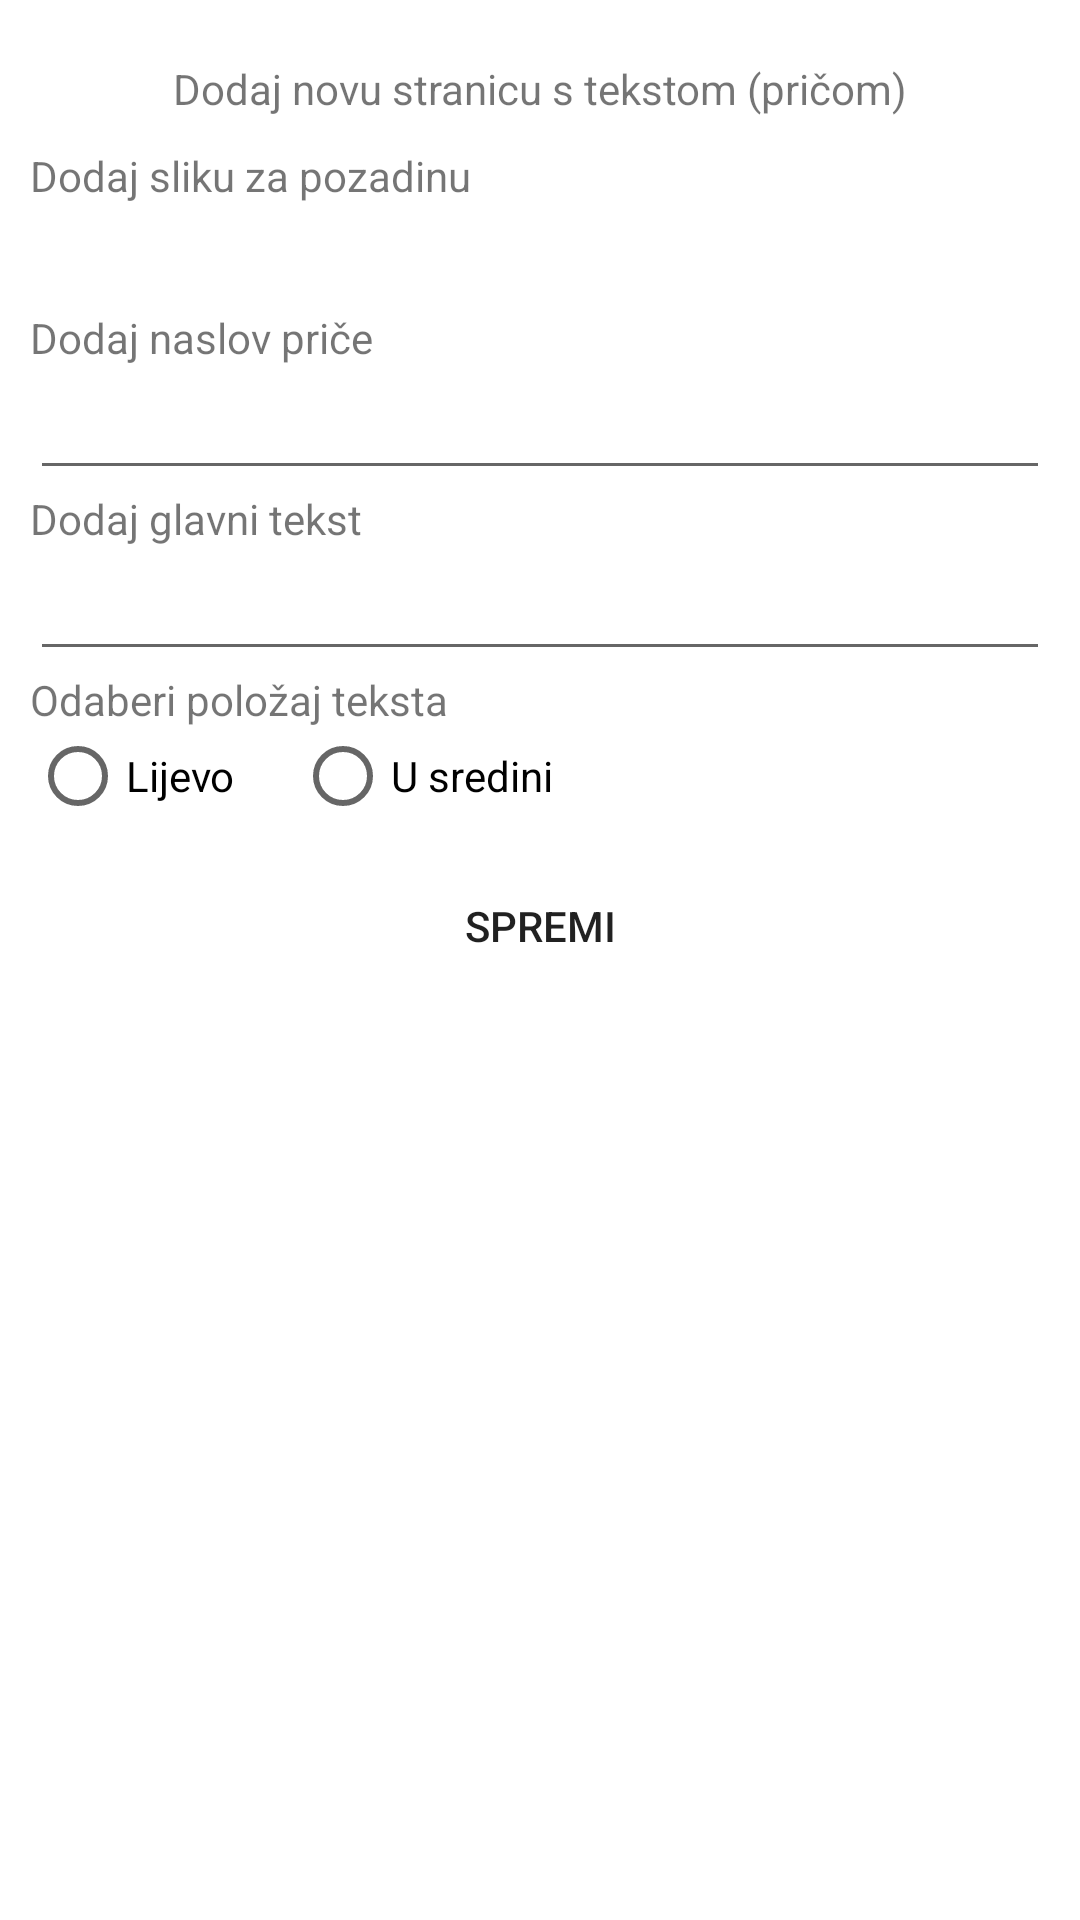

Layout XML and referenced resources for this Android screen:
<!-- AndroidManifest.xml: application theme AppTheme.Launcher -->
<!-- res/layout/dialog_add_story.xml -->
<?xml version="1.0" encoding="utf-8"?>
<ScrollView xmlns:android="http://schemas.android.com/apk/res/android"
        android:layout_width="fill_parent"
        android:layout_height="fill_parent"
        android:fadeScrollbars="false"
        xmlns:app="http://schemas.android.com/apk/res-auto">
    <androidx.constraintlayout.widget.ConstraintLayout xmlns:tools="http://schemas.android.com/tools"
            android:layout_width="match_parent"
            android:layout_height="wrap_content"
            android:padding="10dp"
            tools:context=".ui.fragments.AddTaskDialogFragment">
        <TextView
                android:layout_width="wrap_content"
                android:layout_height="wrap_content"
                android:id="@+id/tvStoryTitle"
                android:layout_marginTop="10dp"
                android:text="@string/addNewStory"
                app:layout_constraintStart_toStartOf="parent"
                app:layout_constraintEnd_toEndOf="parent"
                app:layout_constraintTop_toTopOf="parent">
        </TextView>

        <TextView
                android:layout_width="match_parent"
                android:layout_height="wrap_content"
                android:id="@+id/tvAddStoryImage"
                android:layout_marginTop="10dp"
                android:text="@string/addBackgroundImage"
                app:layout_constraintStart_toStartOf="parent"
                app:layout_constraintEnd_toEndOf="parent"
                app:layout_constraintTop_toBottomOf="@id/tvStoryTitle">
        </TextView>
        <ImageView
                android:layout_width="35dp"
                android:layout_height="35dp"
                android:id="@+id/ivAddStoryImage"
                android:src="@drawable/ic_baseline_add_photo_alternate_24"
                app:layout_constraintStart_toStartOf="parent"
                app:layout_constraintEnd_toEndOf="parent"
                app:layout_constraintTop_toBottomOf="@id/tvAddStoryImage"
                android:contentDescription="@string/addImage">
        </ImageView>
        <TextView
                android:layout_width="0dp"
                android:layout_height="wrap_content"
                android:id="@+id/storyImageLoadedPath"
                android:layout_marginStart="10dp"
                app:layout_constraintStart_toEndOf="@id/ivAddStoryImage"
                app:layout_constraintEnd_toEndOf="parent"
                app:layout_constraintTop_toBottomOf="@id/tvAddStoryImage">
        </TextView>
        <TextView
                android:layout_width="match_parent"
                android:layout_height="wrap_content"
                android:text="@string/addStoryTitle"
                android:id="@+id/tvAddStoryTitle"
                app:layout_constraintStart_toStartOf="parent"
                app:layout_constraintEnd_toEndOf="parent"
                app:layout_constraintTop_toBottomOf="@id/ivAddStoryImage">
        </TextView>
        <EditText
                android:layout_width="match_parent"
                android:layout_height="wrap_content"
                android:id="@+id/etAddStoryTitle"
                app:layout_constraintStart_toStartOf="parent"
                app:layout_constraintEnd_toEndOf="parent"
                app:layout_constraintTop_toBottomOf="@id/tvAddStoryTitle">
        </EditText>
        <TextView
                android:layout_width="match_parent"
                android:layout_height="wrap_content"
                android:text="@string/addStoryDescription"
                android:id="@+id/tvAddStoryDesc"
                app:layout_constraintStart_toStartOf="parent"
                app:layout_constraintEnd_toEndOf="parent"
                app:layout_constraintTop_toBottomOf="@id/etAddStoryTitle">
        </TextView>
        <EditText
                android:layout_width="match_parent"
                android:layout_height="wrap_content"
                android:id="@+id/etAddStoryDesc"
                app:layout_constraintStart_toStartOf="parent"
                app:layout_constraintEnd_toEndOf="parent"
                app:layout_constraintTop_toBottomOf="@id/tvAddStoryDesc">
        </EditText>
        <TextView
                android:layout_width="match_parent"
                android:layout_height="wrap_content"
                android:text="Odaberi položaj teksta"
                android:id="@+id/tvChooseStoryTheme"
                app:layout_constraintStart_toStartOf="parent"
                app:layout_constraintEnd_toEndOf="parent"
                app:layout_constraintTop_toBottomOf="@id/etAddStoryDesc">
        </TextView>
        <RadioGroup
                android:layout_width="match_parent"
                android:layout_height="wrap_content"
                android:id="@+id/storyThemeRadiogroup"
                app:layout_constraintStart_toStartOf="parent"
                app:layout_constraintEnd_toEndOf="parent"
                android:orientation="horizontal"
                app:layout_constraintTop_toBottomOf="@id/tvChooseStoryTheme">
            <RadioButton
                    android:layout_width="wrap_content"
                    android:layout_height="wrap_content"
                    android:text="@string/left">
            </RadioButton>
            <RadioButton
                    android:layout_marginStart="20dp"
                    android:layout_width="wrap_content"
                    android:layout_height="wrap_content"
                    android:text="@string/middle">
            </RadioButton>
        </RadioGroup>

        <Button
                android:layout_width="wrap_content"
                android:layout_height="wrap_content"
                android:layout_marginTop="10dp"
                android:id="@+id/btnAddStory"
                android:text="@string/save"
                android:background="@drawable/rounded_corners"
                app:layout_constraintStart_toStartOf="parent"
                app:layout_constraintEnd_toEndOf="parent"
                app:layout_constraintTop_toBottomOf="@id/storyThemeRadiogroup">
        </Button>

</androidx.constraintlayout.widget.ConstraintLayout>
</ScrollView>
<!-- resources referenced by this layout -->
<resources>
  <string name="addBackgroundImage">Dodaj sliku za pozadinu</string>
  <string name="addImage">Dodaj fotografiju</string>
  <string name="addNewStory">Dodaj novu stranicu s tekstom (pričom)</string>
  <string name="addStoryDescription">Dodaj glavni tekst</string>
  <string name="addStoryTitle">Dodaj naslov priče</string>
  <string name="left">Lijevo</string>
  <string name="middle">U sredini</string>
  <string name="save">Spremi</string>
  <style name="AppTheme.Launcher">
      <item name="android:windowBackground">@drawable/launch_screen</item>
          </style>
  <!-- drawable launch_screen (drawable) -->
  <?xml version="1.0" encoding="utf-8"?>
  <layer-list xmlns:android="http://schemas.android.com/apk/res/android"
          android:opacity="opaque">
  
      <item android:drawable="@android:color/white"/>
  
      <item android:gravity="center">
          <bitmap
                  android:src="@drawable/ferit_logo"
                  android:gravity="center"/>
      </item>
  </layer-list>
</resources>
